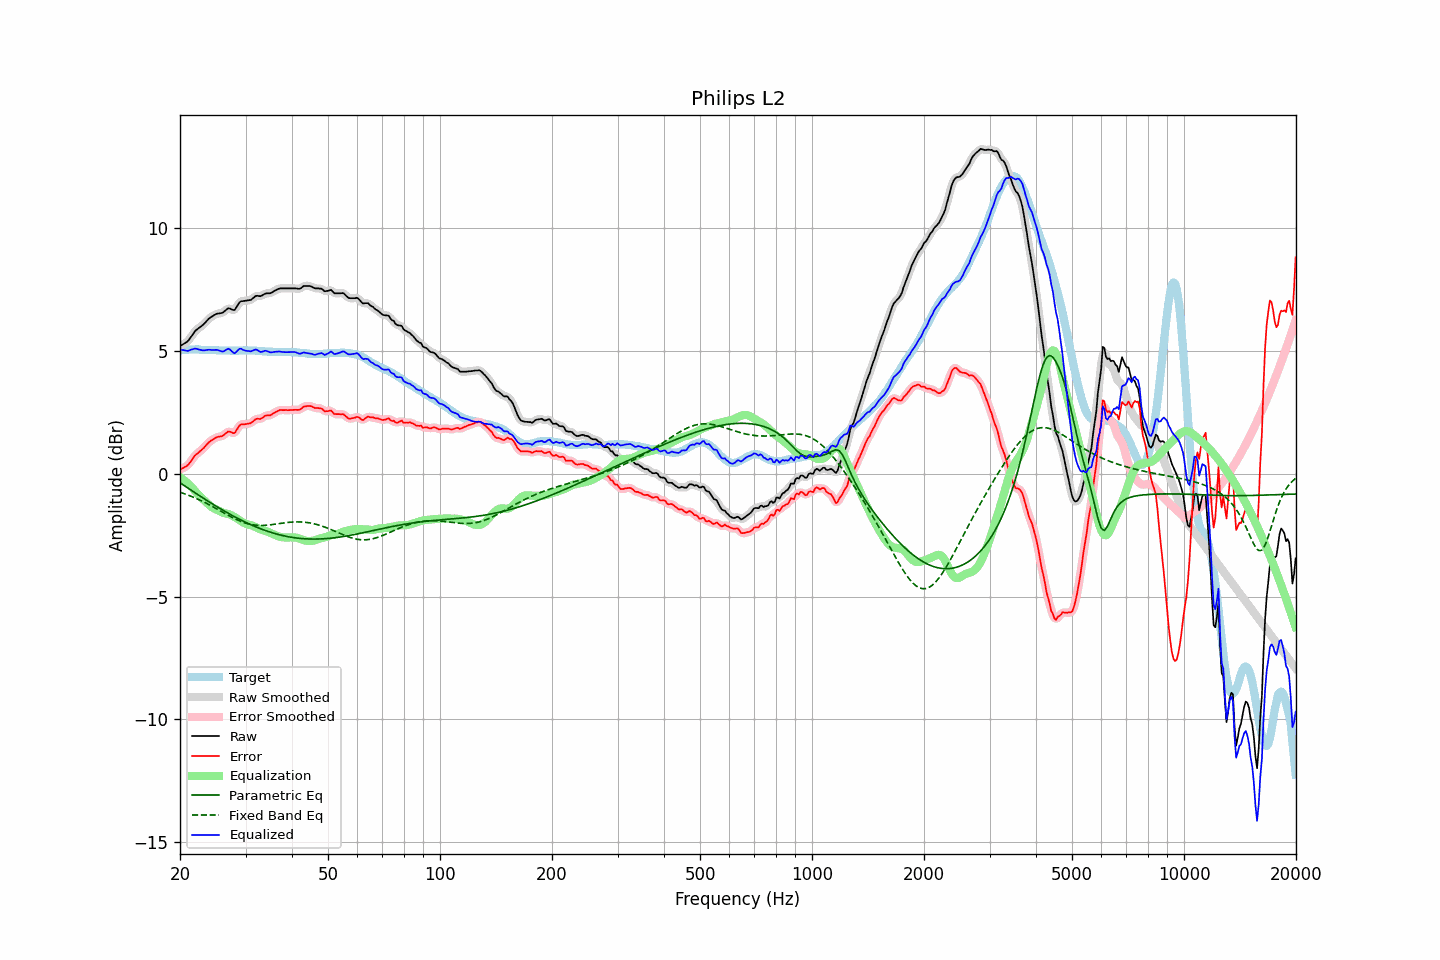

The data file committed next to this chart (first rows):
frequency, raw, error, smoothed, error_smoothed, equalization, parametric_eq, fixed_band_eq, equalized_raw, equalized_smoothed, target
20.00, 5.19, 0.17, 5.20, 0.18, -0.14, -0.37, -0.75, 5.05, 5.06, 5.02
20.20, 5.23, 0.21, 5.23, 0.20, -0.19, -0.41, -0.78, 5.04, 5.04, 5.02
20.40, 5.27, 0.24, 5.26, 0.23, -0.24, -0.46, -0.80, 5.03, 5.02, 5.03
20.61, 5.31, 0.27, 5.31, 0.27, -0.29, -0.50, -0.82, 5.02, 5.01, 5.03
20.81, 5.35, 0.31, 5.35, 0.31, -0.35, -0.54, -0.85, 5.00, 5.00, 5.04
21.02, 5.40, 0.36, 5.41, 0.36, -0.41, -0.59, -0.87, 4.99, 5.01, 5.04
21.23, 5.49, 0.44, 5.49, 0.44, -0.47, -0.63, -0.90, 5.02, 5.02, 5.05
21.44, 5.58, 0.53, 5.58, 0.53, -0.53, -0.68, -0.92, 5.05, 5.05, 5.05
21.66, 5.67, 0.62, 5.68, 0.62, -0.61, -0.72, -0.95, 5.06, 5.07, 5.05
21.87, 5.77, 0.72, 5.76, 0.71, -0.68, -0.76, -0.98, 5.09, 5.08, 5.05
22.09, 5.84, 0.78, 5.84, 0.78, -0.75, -0.80, -1.00, 5.09, 5.08, 5.06
22.31, 5.89, 0.83, 5.89, 0.84, -0.82, -0.85, -1.03, 5.07, 5.07, 5.06
22.54, 5.94, 0.89, 5.94, 0.89, -0.89, -0.89, -1.06, 5.05, 5.05, 5.05
22.76, 5.99, 0.95, 5.99, 0.94, -0.96, -0.93, -1.09, 5.03, 5.03, 5.04
22.99, 6.04, 1.00, 6.04, 1.00, -1.02, -0.98, -1.12, 5.02, 5.02, 5.04
23.22, 6.10, 1.06, 6.10, 1.07, -1.08, -1.02, -1.16, 5.02, 5.02, 5.04
23.45, 6.17, 1.14, 6.17, 1.14, -1.14, -1.06, -1.19, 5.03, 5.03, 5.03
23.69, 6.24, 1.21, 6.24, 1.21, -1.21, -1.10, -1.22, 5.03, 5.04, 5.03
23.92, 6.31, 1.28, 6.30, 1.28, -1.27, -1.14, -1.26, 5.04, 5.04, 5.03
24.16, 6.36, 1.33, 6.36, 1.33, -1.32, -1.18, -1.29, 5.04, 5.04, 5.03
24.40, 6.40, 1.37, 6.40, 1.38, -1.37, -1.22, -1.33, 5.03, 5.03, 5.03
24.65, 6.44, 1.41, 6.44, 1.42, -1.41, -1.26, -1.36, 5.03, 5.03, 5.03
24.89, 6.48, 1.45, 6.48, 1.45, -1.44, -1.30, -1.40, 5.04, 5.04, 5.03
25.14, 6.51, 1.48, 6.50, 1.48, -1.47, -1.34, -1.43, 5.04, 5.03, 5.03
25.39, 6.52, 1.51, 6.52, 1.50, -1.50, -1.38, -1.47, 5.02, 5.02, 5.01
25.65, 6.53, 1.52, 6.53, 1.51, -1.53, -1.42, -1.51, 5.00, 4.99, 5.01
25.91, 6.54, 1.53, 6.55, 1.53, -1.57, -1.46, -1.55, 4.97, 4.98, 5.01
26.16, 6.57, 1.56, 6.58, 1.57, -1.59, -1.50, -1.58, 4.98, 4.98, 5.01
26.43, 6.63, 1.62, 6.63, 1.62, -1.61, -1.54, -1.62, 5.02, 5.02, 5.01
26.69, 6.68, 1.67, 6.68, 1.67, -1.63, -1.57, -1.66, 5.05, 5.05, 5.01
26.96, 6.73, 1.72, 6.71, 1.70, -1.64, -1.61, -1.69, 5.09, 5.07, 5.01
27.23, 6.72, 1.71, 6.71, 1.70, -1.66, -1.65, -1.73, 5.06, 5.05, 5.01
27.50, 6.69, 1.68, 6.69, 1.68, -1.69, -1.68, -1.76, 5.00, 4.99, 5.01
27.77, 6.66, 1.65, 6.67, 1.66, -1.73, -1.72, -1.79, 4.93, 4.94, 5.01
28.05, 6.66, 1.65, 6.69, 1.68, -1.76, -1.75, -1.83, 4.90, 4.92, 5.01
28.33, 6.76, 1.75, 6.76, 1.75, -1.80, -1.79, -1.86, 4.96, 4.96, 5.01
28.62, 6.87, 1.86, 6.86, 1.86, -1.84, -1.82, -1.89, 5.02, 5.02, 5.00
28.90, 6.97, 1.96, 6.96, 1.95, -1.89, -1.86, -1.92, 5.08, 5.07, 5.01
29.19, 7.02, 2.01, 7.01, 2.00, -1.93, -1.89, -1.94, 5.09, 5.07, 5.01
29.48, 7.02, 2.01, 7.03, 2.01, -1.98, -1.92, -1.97, 5.04, 5.06, 5.01
29.78, 7.03, 2.01, 7.03, 2.02, -2.01, -1.95, -1.99, 5.02, 5.03, 5.02
30.08, 7.04, 2.02, 7.04, 2.02, -2.04, -1.98, -2.01, 5.00, 5.00, 5.02
30.38, 7.05, 2.03, 7.05, 2.03, -2.06, -2.01, -2.03, 4.99, 4.99, 5.02
30.68, 7.06, 2.04, 7.06, 2.04, -2.07, -2.04, -2.05, 4.99, 4.98, 5.02
30.99, 7.07, 2.05, 7.08, 2.06, -2.09, -2.07, -2.06, 4.98, 4.99, 5.02
31.30, 7.12, 2.11, 7.12, 2.11, -2.12, -2.10, -2.08, 5.00, 5.01, 5.01
31.61, 7.17, 2.16, 7.17, 2.16, -2.14, -2.13, -2.09, 5.03, 5.03, 5.01
31.93, 7.23, 2.22, 7.22, 2.21, -2.17, -2.16, -2.09, 5.06, 5.04, 5.01
32.24, 7.24, 2.24, 7.23, 2.23, -2.21, -2.19, -2.10, 5.03, 5.03, 5.00
32.57, 7.23, 2.23, 7.23, 2.23, -2.24, -2.21, -2.10, 4.99, 5.00, 5.00
32.89, 7.22, 2.22, 7.23, 2.24, -2.27, -2.24, -2.11, 4.95, 4.97, 5.00
33.22, 7.25, 2.27, 7.25, 2.27, -2.29, -2.26, -2.11, 4.96, 4.97, 4.98
33.55, 7.29, 2.31, 7.29, 2.31, -2.31, -2.29, -2.10, 4.98, 4.98, 4.98
33.89, 7.33, 2.36, 7.32, 2.35, -2.33, -2.31, -2.10, 5.00, 5.00, 4.97
34.23, 7.34, 2.37, 7.34, 2.37, -2.35, -2.33, -2.10, 4.99, 4.99, 4.97
34.57, 7.34, 2.37, 7.34, 2.37, -2.37, -2.35, -2.09, 4.97, 4.97, 4.97
34.92, 7.34, 2.38, 7.35, 2.38, -2.40, -2.38, -2.08, 4.94, 4.95, 4.96
35.27, 7.37, 2.41, 7.37, 2.41, -2.43, -2.40, -2.07, 4.94, 4.94, 4.96
35.62, 7.41, 2.45, 7.41, 2.45, -2.46, -2.42, -2.07, 4.95, 4.94, 4.96
35.97, 7.45, 2.49, 7.45, 2.49, -2.49, -2.43, -2.06, 4.96, 4.96, 4.96
... 635 more rows
